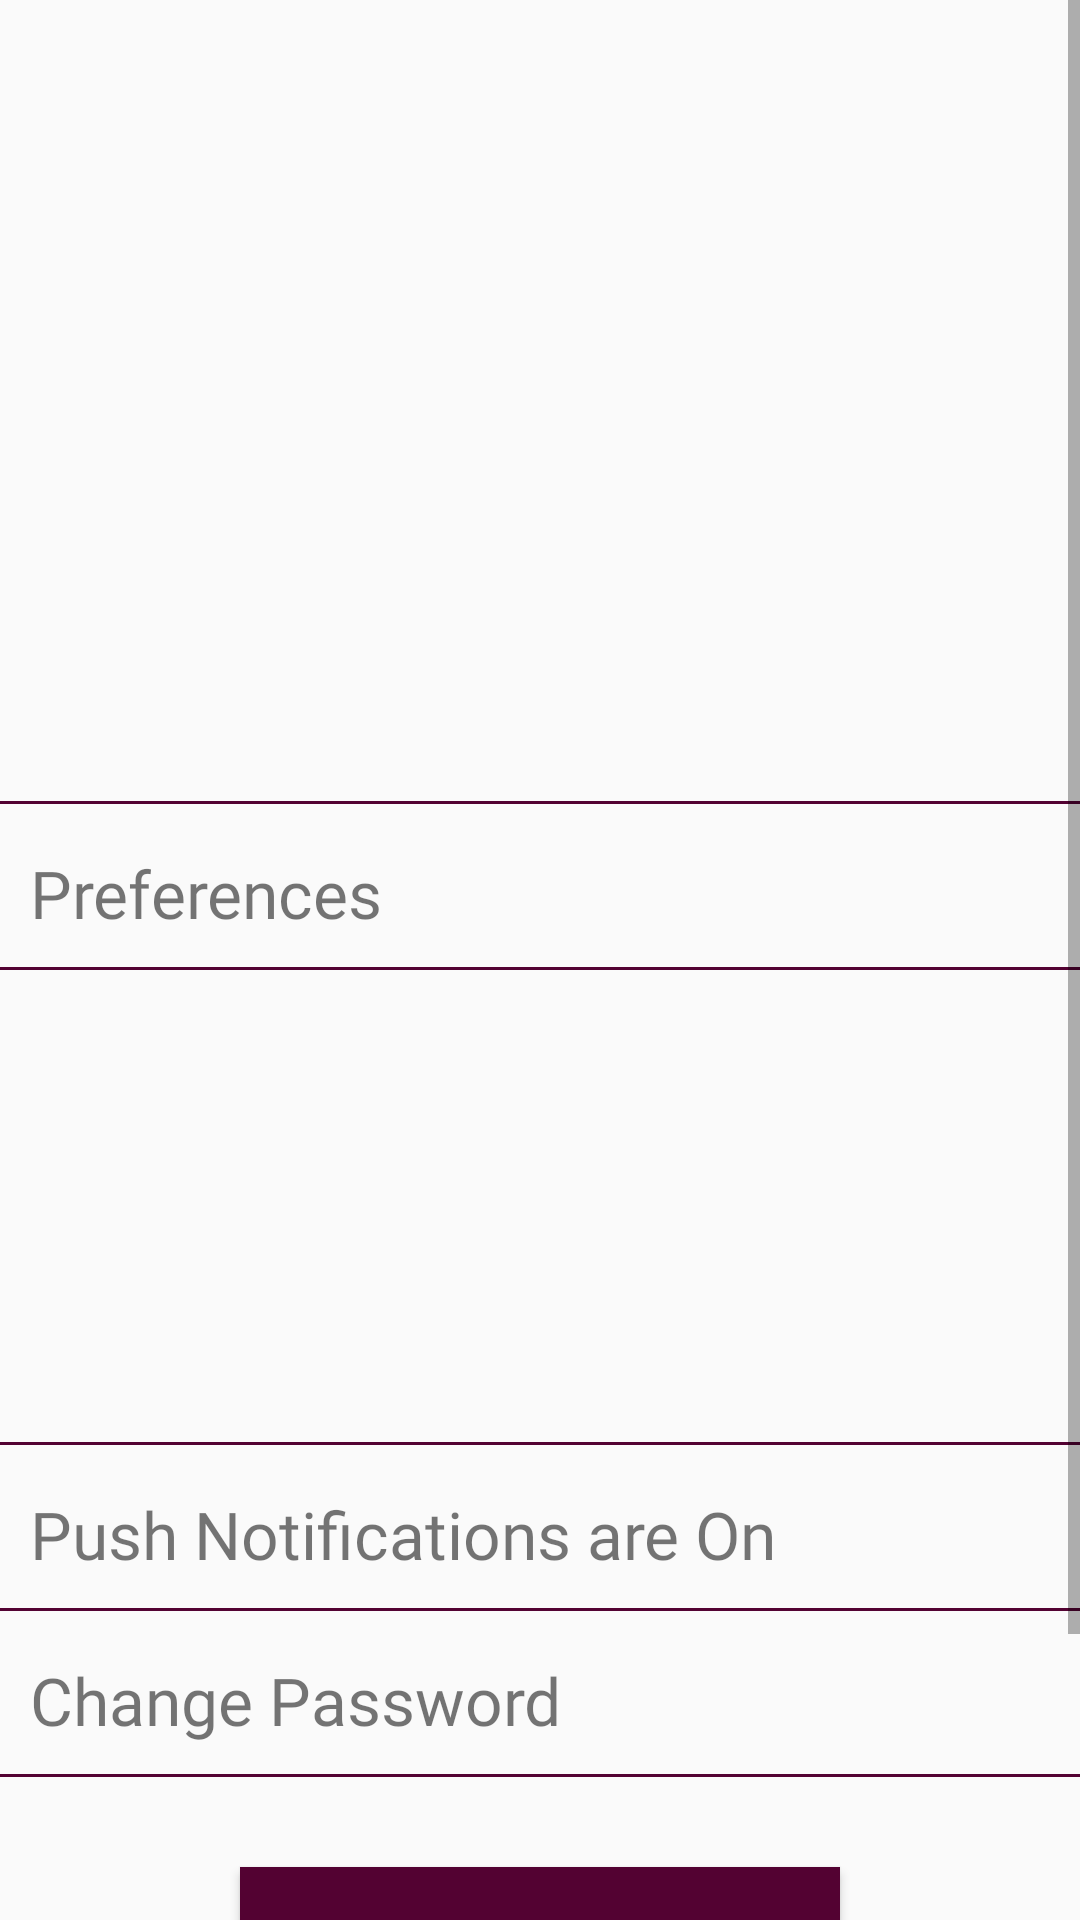

This screen was rendered from an Android layout file. Write that file and the resources it references.
<!-- AndroidManifest.xml: application theme AppTheme -->
<!-- res/layout/fragment_profile.xml -->
<?xml version="1.0" encoding="utf-8"?>
<FrameLayout xmlns:android="http://schemas.android.com/apk/res/android"
    xmlns:tools="http://schemas.android.com/tools"
    android:layout_width="match_parent"
    android:layout_height="match_parent"
    tools:context=".ProfileFragment"
    android:isScrollContainer="true">

    
    <ScrollView
        android:layout_width="match_parent"
        android:layout_height="match_parent">
    <LinearLayout
        android:layout_width="match_parent"
        android:layout_height="wrap_content"
        android:orientation="vertical">

        <ImageView
            android:layout_width="150dp"
            android:layout_height="150dp"
            android:layout_gravity="center_horizontal"
            android:layout_marginTop="10dp"
            android:src="@drawable/user" />

        <TextView
            android:id="@+id/namebox"
            android:layout_width="match_parent"
            android:layout_height="wrap_content"
            android:layout_marginTop="15dp"
            android:fontFamily="@font/josefin_sans_semibold"
            android:textAlignment="center"
            android:textSize="27sp" />

        <TextView
            android:id="@+id/mailbox"
            android:layout_width="match_parent"
            android:layout_height="wrap_content"
            android:layout_marginTop="10dp"
            android:fontFamily="@font/josefin_sans_semibold"
            android:textAlignment="center"
            android:textSize="27sp" />

        <View
            android:layout_marginTop="10dp"
            style="@style/Divider"/>

        <TextView
            android:id="@+id/preferences"
            android:layout_width="match_parent"
            android:layout_height="wrap_content"
            android:layout_marginLeft="10dp"
            android:layout_marginTop="15dp"
            android:fontFamily="@font/josefin_sans_semibold"
            android:textSize="22sp"
            android:text="Preferences"
             />

        <View
            android:layout_marginTop="10dp"
            style="@style/Divider"/>

        <LinearLayout
            android:id="@+id/ll"
            android:layout_width="match_parent"
            android:layout_height="wrap_content"
            android:orientation="vertical"
            >

            <TextView
                android:id="@+id/sex"
                android:textSize="22sp"
                android:fontFamily="@font/josefin_sans_semibold"
                android:layout_width="200dp"
                android:layout_gravity="center_horizontal"
                android:layout_height="wrap_content" />

            <TextView
                android:id="@+id/funlabel"
                android:textSize="22sp"
                android:layout_marginTop="10dp"
                android:fontFamily="@font/josefin_sans_semibold"
                android:layout_width="200dp"
                android:layout_gravity="center_horizontal"
                android:layout_height="wrap_content" />

            <TextView
                android:id="@+id/foodlabel"
                android:layout_width="200dp"
                android:layout_marginTop="10dp"
                android:textSize="22sp"
                android:fontFamily="@font/josefin_sans_semibold"
                android:layout_gravity="center_horizontal"
                android:layout_height="wrap_content" />

            <TextView
                android:id="@+id/fashionlabel"
                android:layout_width="200dp"
                android:layout_marginTop="10dp"
                android:textSize="22sp"
                android:fontFamily="@font/josefin_sans_semibold"
                android:layout_gravity="center_horizontal"
                android:layout_height="wrap_content" />


            <View
                android:layout_marginTop="10dp"
                style="@style/Divider"/>
        </LinearLayout>


        <TextView
            android:id="@+id/pushlabel"
            android:layout_width="match_parent"
            android:layout_height="wrap_content"
            android:layout_marginLeft="10dp"
            android:layout_marginTop="15dp"
            android:fontFamily="@font/josefin_sans_semibold"
            android:text="Push Notifications are On"
            android:textSize="22sp" />

        <View
            android:layout_marginTop="10dp"
            style="@style/Divider"/>

        <TextView
            android:id="@+id/changepwd"
            android:layout_width="match_parent"
            android:layout_height="wrap_content"
            android:layout_marginLeft="10dp"
            android:layout_marginTop="15dp"
            android:fontFamily="@font/josefin_sans_semibold"
            android:text="Change Password"
            android:textSize="22sp" />

        <View
            android:layout_marginTop="10dp"
            style="@style/Divider"/>

        <Button
            android:id="@+id/logoutbtn"
            style="@style/CustomBtn"
            android:layout_marginTop="30dp"
            android:layout_marginBottom="10dp"
            android:layout_gravity="center_horizontal"
            android:text="LOG OUT"
             />

        <TextView
            android:layout_width="match_parent"
            android:layout_height="wrap_content"
            android:textSize="15sp"
            android:layout_marginTop="20dp"
            android:textAlignment="center"
            android:text="Developed by Yash Modi"/>

        <TextView
            android:layout_width="match_parent"
            android:layout_height="wrap_content"
            android:id="@+id/developer"
            android:textAlignment="center"
            android:textSize="12sp"
            android:layout_marginTop="5dp"
            android:layout_marginBottom="10dp"
            android:text="Click to connect."/>

    </LinearLayout>
    </ScrollView>
</FrameLayout>
<!-- resources referenced by this layout -->
<resources>
  <style name="CustomBtn">
          <item name="android:layout_width">200dp</item>
          <item name="android:layout_height">wrap_content</item>
          <item name="android:background">@color/colorPrimaryDark</item>
          <item name="android:textColor">@color/colorText</item>
          <item name="android:radius">10dip</item>
          
      </style>
  <style name="Divider">
          <item name="android:layout_width">match_parent</item>
          <item name="android:layout_height">1sp</item>
          <item name="android:background">@color/colorPrimaryDark</item>
      </style>
  <style name="AppTheme" parent="Theme.AppCompat.Light.NoActionBar">
          
          <item name="colorPrimary">@color/colorPrimary</item>
          <item name="colorPrimaryDark">@color/colorPrimaryDark</item>
          <item name="colorAccent">@color/colorText</item>
      </style>
  <color name="colorPrimaryDark">#530232</color>
  <color name="colorText">#F5E5EE</color>
  <color name="colorPrimary">#9e005d</color>
</resources>
